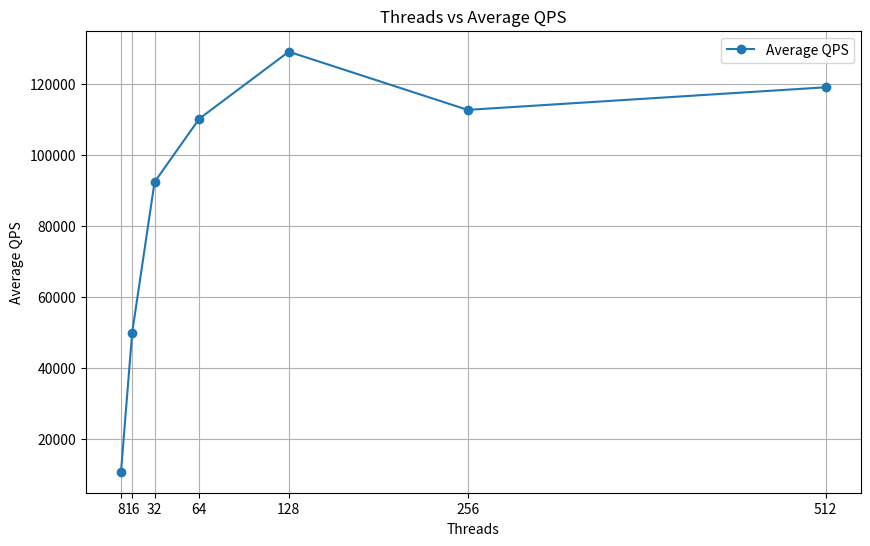

This chart was generated by the following Python code:
import pandas as pd
import matplotlib.pyplot as plt

# 模块数据
data_modules = {
    "Module 8": {
        "Time": [10, 20, 30, 40, 50, 60],
        "Threads": [8] * 6,
        "TPS": [30841.33, 12954.21, 4818.79, 3644.43, 6082.37, 6734.70],
        "QPS": [30841.33, 12954.21, 4818.79, 3644.43, 6082.37, 6734.70],
        "95% Latency (ms)": [0.19, 0.77, 14.73, 16.41, 13.22, 12.75]
    },
    "Module 16": {
        "Time": [10, 20, 30, 40, 50, 60],
        "Threads": [16] * 6,
        "TPS": [87007.10, 55205.31, 38658.40, 38691.70, 41753.19, 38849.07],
        "QPS": [87007.10, 55205.31, 38658.40, 38691.70, 41753.19, 38849.07],
        "95% Latency (ms)": [0.22, 0.26, 0.31, 0.33, 0.29, 0.34]
    },
    "Module 32": {
        "Time": [10, 20, 30, 40, 50, 60],
        "Threads": [32] * 6,
        "TPS": [149602.90, 80359.08, 68105.55, 84401.11, 91819.84, 80138.85],
        "QPS": [149602.90, 80359.08, 68105.55, 84401.11, 91819.84, 80138.85],
        "95% Latency (ms)": [0.42, 0.46, 0.53, 0.42, 0.39, 0.42]
    },
    "Module 64": {
        "Time": [10, 20, 30, 40, 50, 60],
        "Threads": [64] * 6,
        "TPS": [90576.56, 90959.48, 114170.40, 115053.90, 137982.12, 112693.66],
        "QPS": [90576.56, 90959.48, 114170.40, 115054.00, 137982.02, 112693.66],
        "95% Latency (ms)": [1.25, 1.14, 1.03, 0.97, 0.89, 0.86]
    },
    "Module 128": {
        "Time": [10, 20, 30, 40, 50, 60],
        "Threads": [128] * 6,
        "TPS": [158240.29, 129469.09, 120345.60, 119647.31, 106505.81, 140405.29],
        "QPS": [158240.29, 129469.09, 120345.60, 119647.31, 106505.81, 140405.29],
        "95% Latency (ms)": [1.73, 2.00, 3.68, 3.55, 3.96, 2.48]
    },
    "Module 256": {
        "Time": [10, 20, 30, 40, 50, 60],
        "Threads": [256] * 6,
        "TPS": [110122.68, 93278.08, 109444.12, 117405.25, 122018.31, 124087.13],
        "QPS": [110122.68, 93278.08, 109444.02, 117405.35, 122018.31, 124087.13],
        "95% Latency (ms)": [14.46, 14.21, 10.46, 10.09, 9.91, 9.73]
    },
    "Module 512": {
        "Time": [10, 20, 30, 40, 50, 60],
        "Threads": [512] * 6,
        "TPS": [118892.41, 110699.71, 115817.93, 116131.80, 121413.02, 131577.30],
        "QPS": [118892.41, 110699.71, 115817.93, 116131.80, 121413.02, 131577.30],
        "95% Latency (ms)": [30.26, 32.53, 29.19, 29.19, 27.17, 25.74]
    }
}

# 计算每个模块的指标
def calculate_metrics(data):
    results = []
    for module_name, data_module in data.items():
        df = pd.DataFrame(data_module)
        average_qps = df['QPS'].mean()
        average_tps = df['TPS'].mean()
        latency_95 = df['95% Latency (ms)'].iloc[-1]  # 取最后一个值作为 95% 延迟

        results.append({
            'Module': module_name,
            'Threads': df['Threads'][0],  # 使用相同的 Threads 值
            'QPS': average_qps,
            'TPS': average_tps,
            '95% latency (ms)': latency_95,
            'Minimum Latency': df['95% Latency (ms)'].min(),
            'Average Latency': df['95% Latency (ms)'].mean(),
            'Maximum Latency': df['95% Latency (ms)'].max(),
            'Total Latency Sum': df['95% Latency (ms)'].sum()
        })
    return pd.DataFrame(results)

# 计算并输出结果
df_results = calculate_metrics(data_modules)

# 输出到文件
output_file = 'point_select.csv'
df_results.to_csv(output_file, index=False, encoding='utf-8-sig')  # 保存为 CSV 文件
print(f"结果已输出到文件: {output_file}")

# 打印结果
print(df_results)

# 绘制图表
plt.figure(figsize=(10, 6))
plt.plot(df_results['Threads'], df_results['QPS'], marker='o', label='Average QPS')
plt.title('Threads vs Average QPS')
plt.xlabel('Threads')
plt.ylabel('Average QPS')
plt.xticks(df_results['Threads'])  # 设置 x 轴刻度
plt.grid()
plt.legend()
plt.savefig('threads_vs_average_qps.png')  # 保存图表为图片
plt.show()  # 显示图表
